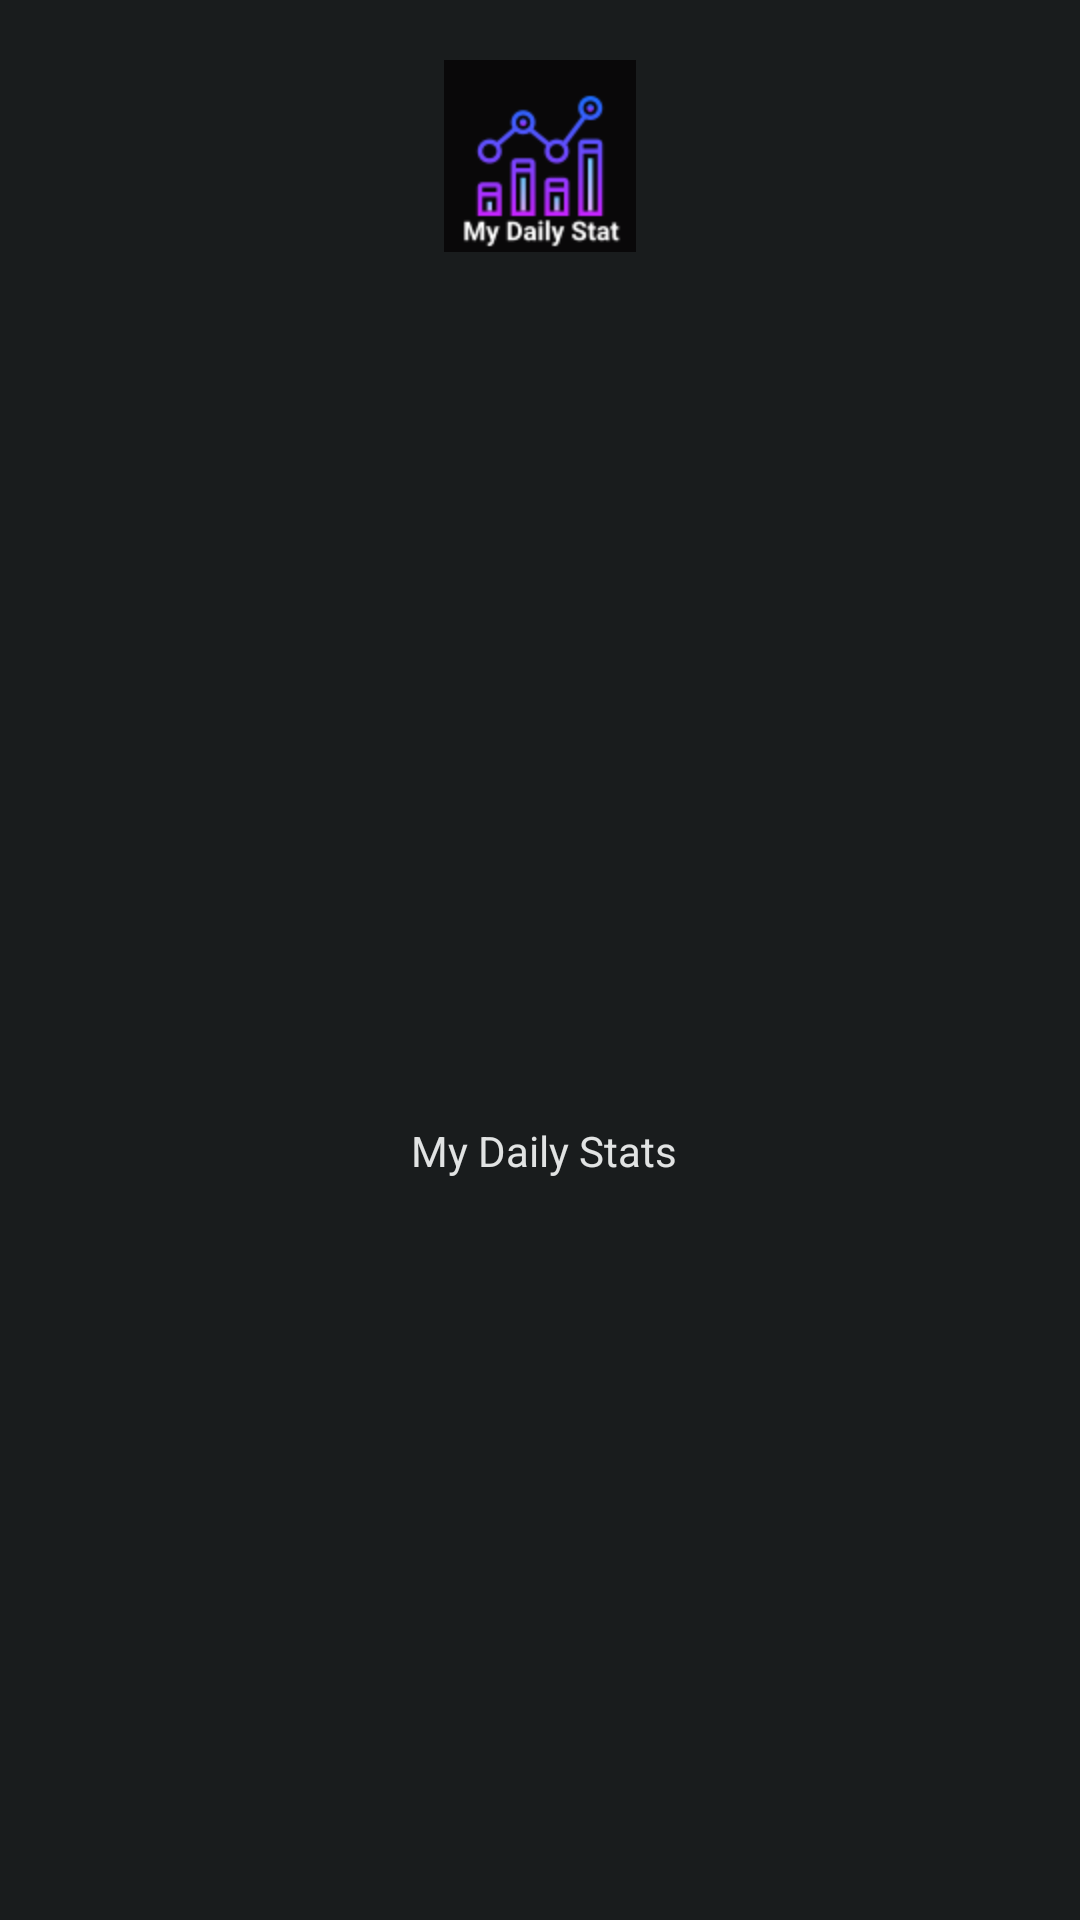

The Android layout XML behind this screen, and the referenced resources:
<!-- AndroidManifest.xml: application theme Theme.My_dayle_stats -->
<!-- res/layout/header.xml -->
<?xml version="1.0" encoding="utf-8"?>
<androidx.constraintlayout.widget.ConstraintLayout xmlns:android="http://schemas.android.com/apk/res/android"
    xmlns:app="http://schemas.android.com/apk/res-auto"
    android:layout_width="match_parent"
    android:background="@color/md_theme_dark_background"
    android:layout_height="200dp">


    <ImageView
        android:elevation="8dp"
        android:id="@+id/imageView"
        android:layout_width="wrap_content"
        android:layout_height="0dp"
        android:layout_marginTop="20dp"
        android:src="@mipmap/icon_app"
        app:layout_constraintEnd_toEndOf="parent"
        app:layout_constraintStart_toStartOf="parent"
        app:layout_constraintTop_toTopOf="parent" />

    <TextView
        android:layout_width="wrap_content"
        android:layout_height="wrap_content"
        android:layout_marginTop="53dp"
        android:layout_marginBottom="10dp"
        android:textColor="@color/md_theme_dark_onBackground"
        android:text="@string/app_name"
        app:layout_constraintBottom_toBottomOf="parent"
        app:layout_constraintEnd_toEndOf="@+id/imageView"
        app:layout_constraintHorizontal_bias="0.45"
        app:layout_constraintStart_toStartOf="@+id/imageView"
        app:layout_constraintTop_toBottomOf="@+id/imageView" />

</androidx.constraintlayout.widget.ConstraintLayout>
<!-- resources referenced by this layout -->
<resources>
  <color name="md_theme_dark_background">#191C1D</color>
  <color name="md_theme_dark_onBackground">#E1E3E3</color>
  <string name="app_name">My Daily Stats</string>
  <style name="Theme.My_dayle_stats" parent="Base.Theme.My_dayle_stats" />
  <color name="md_theme_light_primary">#006874</color>
  <color name="md_theme_light_onPrimary">#FFFFFF</color>
  <color name="md_theme_light_primaryContainer">#97F0FF</color>
  <color name="md_theme_light_onPrimaryContainer">#001F24</color>
  <color name="md_theme_light_secondary">#4A6267</color>
  <color name="md_theme_light_onSecondary">#FFFFFF</color>
  <color name="md_theme_light_secondaryContainer">#CDE7EC</color>
  <color name="md_theme_light_onSecondaryContainer">#051F23</color>
  <color name="md_theme_light_tertiary">#525E7D</color>
  <color name="md_theme_light_onTertiary">#FFFFFF</color>
  <color name="md_theme_light_tertiaryContainer">#DAE2FF</color>
  <color name="md_theme_light_onTertiaryContainer">#0E1B37</color>
  <color name="md_theme_light_error">#BA1A1A</color>
  <color name="md_theme_light_errorContainer">#FFDAD6</color>
  <color name="md_theme_light_onError">#FFFFFF</color>
  <color name="md_theme_light_onErrorContainer">#410002</color>
  <color name="md_theme_light_background">#FAFDFD</color>
  <color name="md_theme_light_onBackground">#191C1D</color>
  <color name="md_theme_light_surface">#FAFDFD</color>
  <color name="md_theme_light_onSurface">#191C1D</color>
  <color name="md_theme_light_surfaceVariant">#DBE4E6</color>
  <color name="md_theme_light_onSurfaceVariant">#3F484A</color>
  <color name="md_theme_light_outline">#6F797A</color>
  <color name="md_theme_light_inverseOnSurface">#EFF1F1</color>
  <color name="md_theme_light_inverseSurface">#2E3132</color>
  <color name="md_theme_light_inversePrimary">#4FD8EB</color>
</resources>
